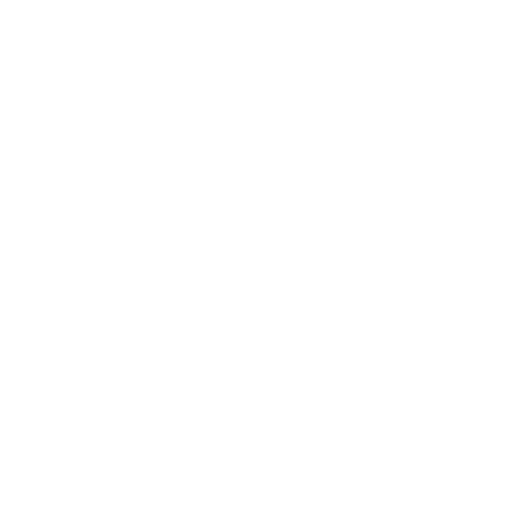
t = 0.00 s
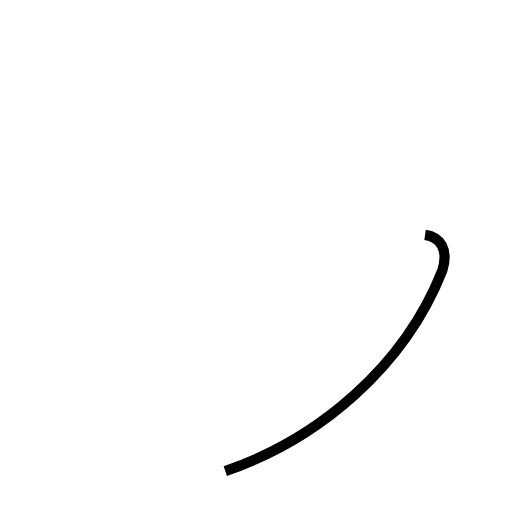
t = 1.03 s
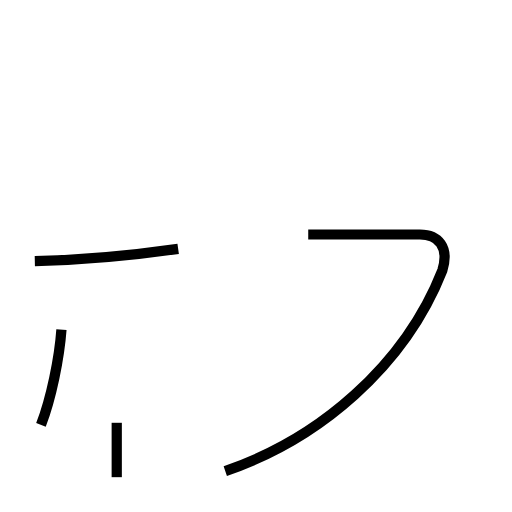
t = 2.24 s
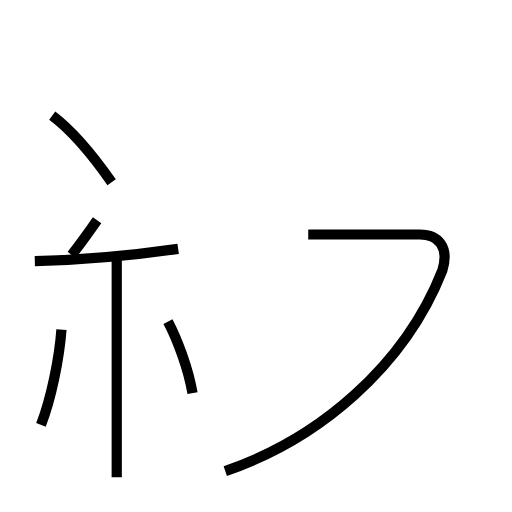
t = 3.33 s
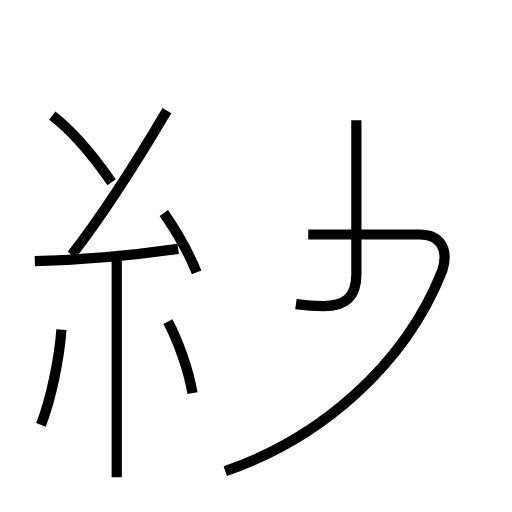
t = 4.60 s
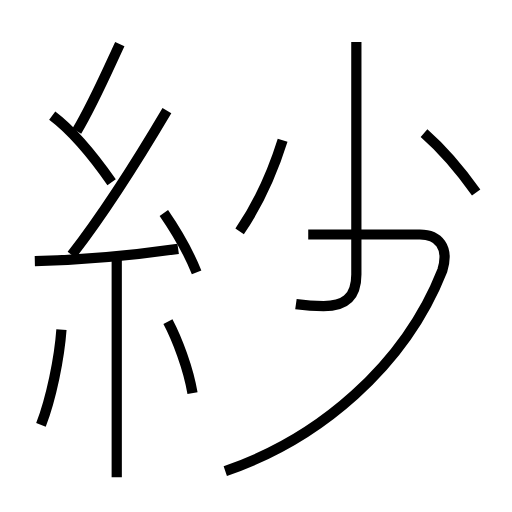
t = 5.64 s

The animated SVG that drew these frames (rendered in a browser with its animation timeline set to each time). Animation: 12 SMIL elements (animate=12); one cycle of 5.64 s.

<?xml version='1.0' encoding='utf-8'?>
<svg viewBox="0.0 -6.0 50.0 50.0" version="1.1" xmlns="http://www.w3.org/2000/svg"><rect x="-1000" y="-1000" width="2000" height="2000" stroke="white" fill="white" /><g style="fill:none;stroke:#000000;stroke-width:1"><path d="M 22.0 2.0 C 31.1 -1.1 39.5 -8.2 43.2 -17.6 C 43.9 -19.9 42.8 -21.1 41.0 -21.1 L 30.1 -21.1 " transform="translate(0.0 38.0)" stroke-dasharray="45.687887111397245" stroke-dashoffset="45.687887111397245"><animate attributeName="stroke-dashoffset" from="45.687887111397245" to="0" dur="1.3706366133419172s" begin="0s" fill="freeze" /></path><path d="M 4.0 -2.5 C 5.0 -5.1 5.8 -9.0 6.0 -11.8 " transform="translate(0.0 38.0)" stroke-dasharray="9.540874915674383" stroke-dashoffset="9.540874915674383"><animate attributeName="stroke-dashoffset" from="9.540874915674383" to="0" dur="0.28622624747023145s" begin="1.3706366133419172s" fill="freeze" /></path><path d="M 3.4 -18.5 C 8.0 -18.6 13.2 -19.1 17.4 -19.7 " transform="translate(0.0 38.0)" stroke-dasharray="14.059105090493949" stroke-dashoffset="14.059105090493949"><animate attributeName="stroke-dashoffset" from="14.059105090493949" to="0" dur="0.42177315271481847s" begin="1.6568628608121487s" fill="freeze" /></path><path d="M 11.4 2.6 L 11.4 -18.7 " transform="translate(0.0 38.0)" stroke-dasharray="21.3" stroke-dashoffset="21.3"><animate attributeName="stroke-dashoffset" from="21.3" to="0" dur="0.639s" begin="2.078636013526967s" fill="freeze" /></path><path d="M 18.8 -5.6 C 18.4 -8.0 17.3 -10.9 16.4 -12.6 " transform="translate(0.0 38.0)" stroke-dasharray="7.426310386449072" stroke-dashoffset="7.426310386449072"><animate attributeName="stroke-dashoffset" from="7.426310386449072" to="0" dur="0.22278931159347215s" begin="2.717636013526967s" fill="freeze" /></path><path d="M 10.9 -26.2 C 8.8 -29.2 6.7 -31.5 5.1 -32.7 " transform="translate(0.0 38.0)" stroke-dasharray="8.742489015311644" stroke-dashoffset="8.742489015311644"><animate attributeName="stroke-dashoffset" from="8.742489015311644" to="0" dur="0.2622746704593493s" begin="2.940425325120439s" fill="freeze" /></path><path d="M 7.0 -19.1 C 10.1 -23.1 13.7 -28.8 16.3 -33.2 " transform="translate(0.0 38.0)" stroke-dasharray="16.900485352472018" stroke-dashoffset="16.900485352472018"><animate attributeName="stroke-dashoffset" from="16.900485352472018" to="0" dur="0.5070145605741605s" begin="3.2026999955797884s" fill="freeze" /></path><path d="M 19.2 -17.4 C 18.4 -19.4 17.1 -21.6 16.0 -23.2 " transform="translate(0.0 38.0)" stroke-dasharray="6.636469006904521" stroke-dashoffset="6.636469006904521"><animate attributeName="stroke-dashoffset" from="6.636469006904521" to="0" dur="0.19909407020713563s" begin="3.7097145561539486s" fill="freeze" /></path><path d="M 28.9 -14.3 C 29.6 -14.2 30.8 -14.1 31.6 -14.1 C 33.5 -14.1 34.8 -14.8 34.8 -17.2 L 34.8 -39.9 " transform="translate(0.0 38.0)" stroke-dasharray="30.553374845674142" stroke-dashoffset="30.553374845674142"><animate attributeName="stroke-dashoffset" from="30.553374845674142" to="0" dur="0.9166012453702242s" begin="3.9088086263610844s" fill="freeze" /></path><path d="M 7.5 -31.2 C 9.1 -33.9 10.4 -36.9 11.7 -39.7 " transform="translate(0.0 38.0)" stroke-dasharray="9.48556453234135" stroke-dashoffset="9.48556453234135"><animate attributeName="stroke-dashoffset" from="9.48556453234135" to="0" dur="0.28456693597024046s" begin="4.825409871731309s" fill="freeze" /></path><path d="M 23.4 -21.4 C 25.1 -23.9 26.6 -27.1 27.6 -30.3 " transform="translate(0.0 38.0)" stroke-dasharray="9.874814998240184" stroke-dashoffset="9.874814998240184"><animate attributeName="stroke-dashoffset" from="9.874814998240184" to="0" dur="0.2962444499472055s" begin="5.10997680770155s" fill="freeze" /></path><path d="M 46.5 -25.2 C 45.0 -27.3 43.0 -29.6 41.4 -31.0" transform="translate(0.0 38.0)" stroke-dasharray="7.738011948804456" stroke-dashoffset="7.738011948804456"><animate attributeName="stroke-dashoffset" from="7.738011948804456" to="0" dur="0.23214035846413367s" begin="5.406221257648755s" fill="freeze" /></path></g></svg>
